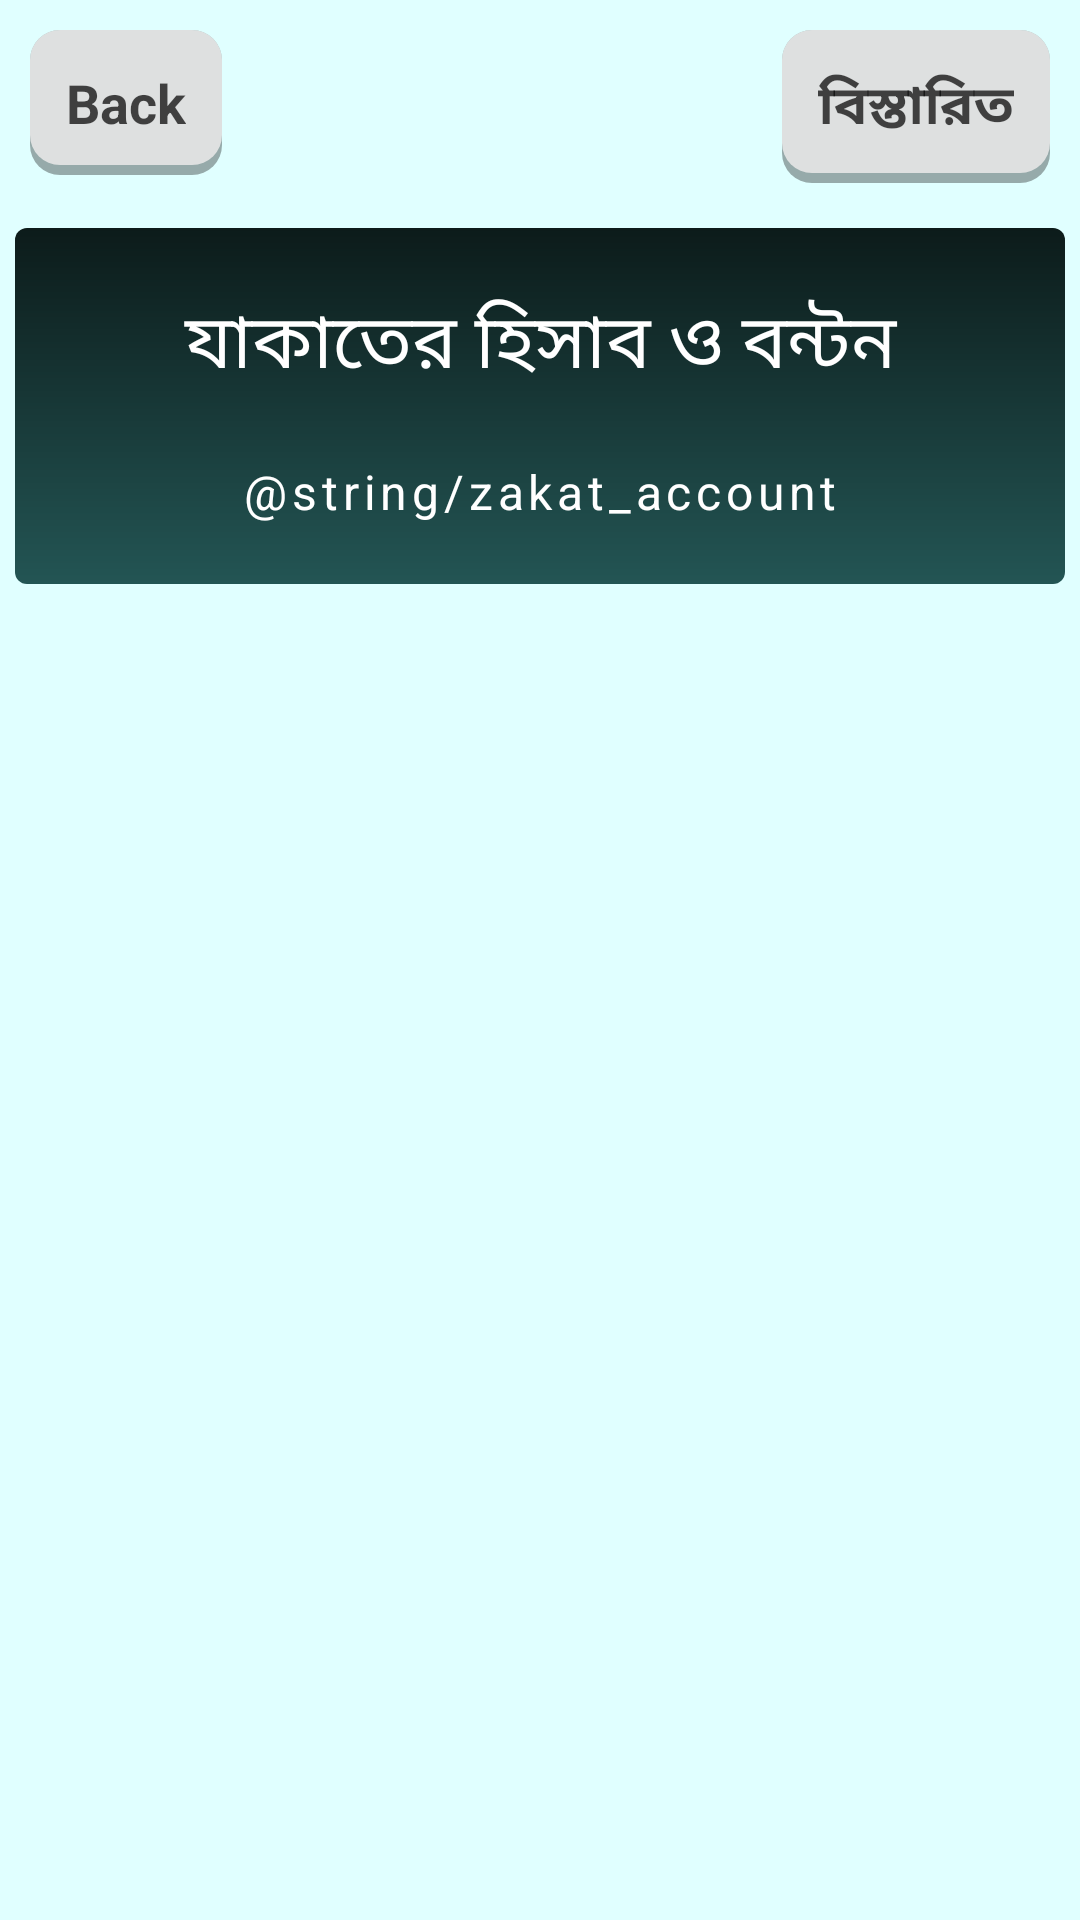

Write the Android layout XML for this screen, with the resource values it uses.
<!-- AndroidManifest.xml: application theme Theme.ZakatCalculator -->
<!-- res/layout/activity_zakat_account.xml -->
<?xml version="1.0" encoding="utf-8"?>
<RelativeLayout
    xmlns:android="http://schemas.android.com/apk/res/android"
    xmlns:tools="http://schemas.android.com/tools"
    xmlns:app="http://schemas.android.com/apk/res-auto"
    android:layout_width="match_parent"
    android:layout_height="match_parent"
    android:background="@drawable/wallpaper"
    tools:context=".ZakatAccountActivity">
    
    <RelativeLayout
        android:id="@+id/calculatorLayout"
        android:layout_width="wrap_content"
        android:layout_height="wrap_content"
        android:layout_marginStart="10dp"
        android:layout_marginTop="10dp"
        android:layout_marginEnd="10dp"
        android:layout_marginBottom="0dp">

        <TextView
            android:id="@+id/tvWhatZakatBack"
            style="@style/scroll_item_text"
            android:layout_width="wrap_content"
            android:layout_height="wrap_content"
            android:layout_alignParentLeft="true"
            android:layout_alignParentTop="true"
            android:gravity="left"
            android:text="Back" />

        <TextView
            style="@style/scroll_item_text"
            android:layout_width="wrap_content"
            android:layout_height="wrap_content"
            android:layout_alignParentTop="true"
            android:layout_alignParentRight="true"
            android:gravity="left"
            android:text="বিস্তারিত" />


    </RelativeLayout>

    
    <ScrollView
        android:layout_width="match_parent"
        android:layout_height="wrap_content"
        android:layout_below="@id/calculatorLayout"
        android:layout_marginStart="5dp"
        android:layout_marginTop="0dp"
        android:layout_marginEnd="5dp"
        android:layout_marginBottom="5dp">

        <LinearLayout
            android:layout_width="match_parent"
            android:layout_height="match_parent"
            android:background="@drawable/two_color"
            android:orientation="vertical"
            android:padding="10dp">
            <TextView
                android:layout_width="match_parent"
                android:layout_height="wrap_content"
                android:fontFamily="sans-serif-thin"
                android:gravity="center"
                android:padding="10dp"
                android:text="যাকাতের হিসাব ও বন্টন"
                android:textColor="#FFFFFF"
                android:textSize="25sp" />
            <TextView
                android:id="@+id/tvWhatZakat"
                style="@style/normal_tex_style"
                android:layout_width="match_parent"
                android:layout_height="wrap_content"
                android:gravity="center"
                android:paddingTop="10dp"
                android:paddingBottom="10dp"
                android:text="@string/zakat_account"
                android:justificationMode="inter_word"
                android:letterSpacing=".1"
                android:lineHeight="20dp"
                android:visibility="visible"
                />
        </LinearLayout>
    </ScrollView>

</RelativeLayout>
<!-- resources referenced by this layout -->
<resources>
  <!-- drawable two_color (drawable) -->
  <?xml version="1.0" encoding="utf-8"?>
  <shape xmlns:android="http://schemas.android.com/apk/res/android" android:shape="rectangle">
      <gradient
          android:startColor="#235554"
          android:endColor="#0C1B1A"
          android:angle="90"
          />
      <padding android:left="7dp"
          android:top="7dp"
          android:right="7dp"
          android:bottom="7dp" />
      <stroke
          android:width="0dip"
          android:color="#FFFFFF" />
      <corners android:radius= "4dp" />
  </shape>
  <!-- drawable wallpaper: jpg bitmap (drawable, 33330 bytes) -->
  <style name="normal_tex_style">
          <item name="android:textSize">16sp</item>
          <item name="android:textColor">@color/white</item>
          <item name="android:textIsSelectable">false</item>
          <item name="android:textStyle">normal</item>
          <item name="android:clickable">false</item>
  
      </style>
  <style name="scroll_item_text">
          <item name="android:textSize">18sp</item>
          <item name="android:textColor">@color/scroll_text_color</item>
          <item name="android:textIsSelectable">false</item>
          <item name="android:textStyle">bold</item>
          <item name="android:clickable">true</item>
          <item name="android:layout_marginBottom">15dp</item>
          <item name="android:gravity">center</item>
          <item name="android:background">@drawable/button_background</item>
          <item name="android:padding">12dp</item>
      </style>
  <style name="Theme.ZakatCalculator" parent="Theme.MaterialComponents.DayNight.NoActionBar">
          
          <item name="colorPrimary">@color/purple_500</item>
          <item name="colorPrimaryVariant">@color/purple_700</item>
          <item name="colorOnPrimary">@color/white</item>
          
          <item name="colorSecondary">@color/teal_200</item>
          <item name="colorSecondaryVariant">@color/teal_700</item>
          <item name="colorOnSecondary">@color/black</item>
          
          <item name="android:statusBarColor" tools:targetApi="l">?attr/colorPrimaryVariant</item>
          
      </style>
  <color name="white">#FFFFFFFF</color>
  <color name="scroll_text_color">#B7000000</color>
  <!-- drawable button_background (drawable) -->
  <?xml version="1.0" encoding="utf-8"?>
  <selector xmlns:android="http://schemas.android.com/apk/res/android" >
      
      <item android:state_enabled="false">
          <shape android:shape="rectangle">
              <solid android:color="@android:color/darker_gray" />
              <corners android:radius="5dp" />
          </shape>
      </item>
      <item android:state_focused="false" android:state_pressed="false">
          <layer-list>
              <item>
                  <shape>
                      <solid android:color="#55000000" />
                      <corners android:radius="10dp" />
                  </shape>
              </item>
              <item android:bottom="10px">
                  <shape android:shape="rectangle">
                      <solid android:color="#BCF8F5F5" />
                      <corners android:radius="10dp" />
                  </shape>
              </item>
          </layer-list>
      </item>
      <item android:state_pressed="true">
          <shape android:shape="rectangle">
              <solid android:color="#80000000" />
              <corners android:radius="10dp" />
          </shape>
      </item>
  
  </selector>
  <color name="purple_500">#FF6200EE</color>
  <color name="purple_700">#FF3700B3</color>
  <color name="teal_200">#FF03DAC5</color>
  <color name="teal_700">#FF018786</color>
  <color name="black">#FF000000</color>
</resources>
